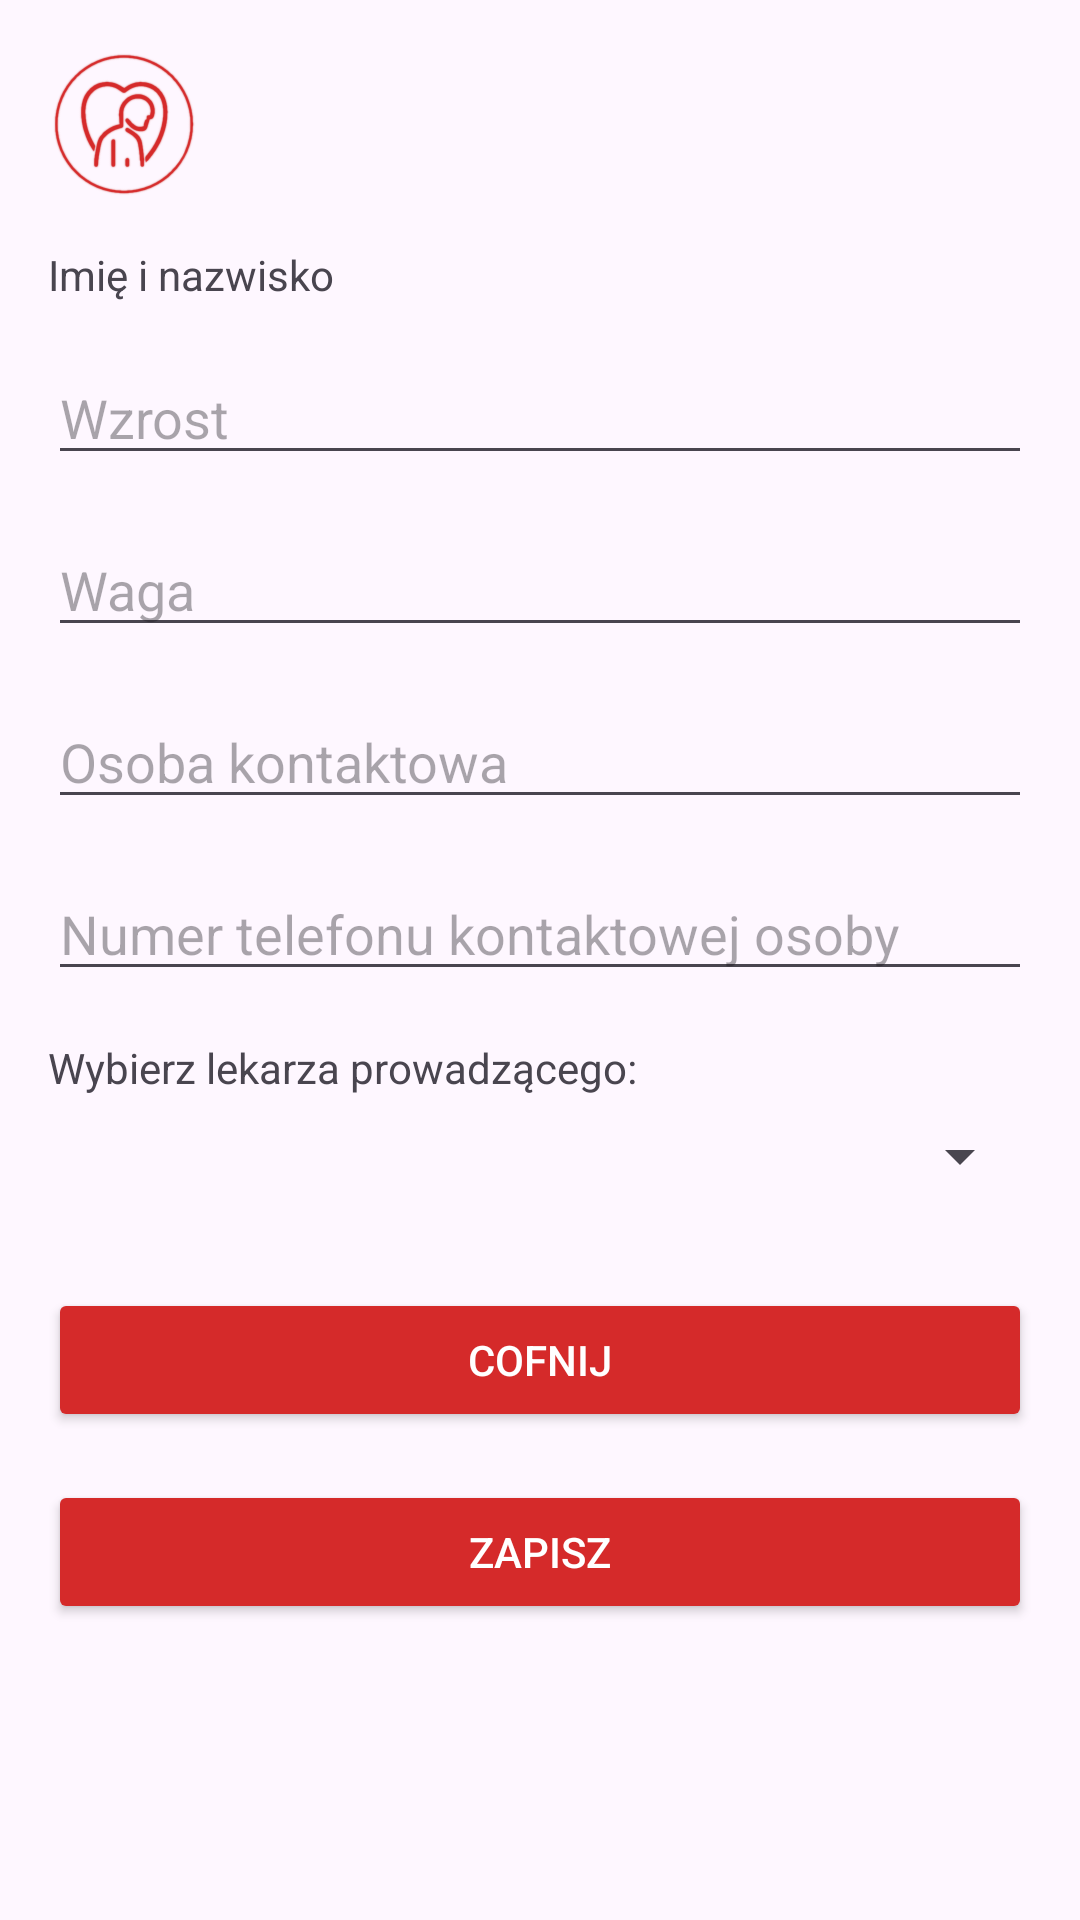

Reconstruct the res/layout file that produces this screen, plus the resources it refers to.
<!-- AndroidManifest.xml: application theme Theme.KardioL0g -->
<!-- res/layout/activity_settings.xml -->
<?xml version="1.0" encoding="utf-8"?>
<LinearLayout xmlns:android="http://schemas.android.com/apk/res/android"
    android:layout_width="match_parent"
    android:layout_height="match_parent"
    xmlns:app="http://schemas.android.com/apk/res-auto"
    android:orientation="vertical"
    android:padding="16dp">

    <ImageView
        android:layout_width="50dp"
        android:layout_height="50dp"
        android:layout_gravity="start"
        android:layout_marginBottom="16dp"
        android:src="@drawable/logo" />

    <TextView
        android:id="@+id/textViewName"
        android:layout_width="match_parent"
        android:layout_height="wrap_content"
        android:text="Imię i nazwisko"
        android:textSize="14sp"
        android:layout_marginBottom="16dp"/>

    <EditText
        android:id="@+id/editTextHeight"
        android:layout_width="match_parent"
        android:layout_height="wrap_content"
        android:hint="Wzrost"
        android:layout_marginBottom="16dp"/>

    <EditText
        android:id="@+id/editTextWeight"
        android:layout_width="match_parent"
        android:layout_height="wrap_content"
        android:hint="Waga"
        android:layout_marginBottom="16dp"/>

    <EditText
        android:id="@+id/editTextContactPerson"
        android:layout_width="match_parent"
        android:layout_height="wrap_content"
        android:hint="Osoba kontaktowa"
        android:layout_marginBottom="16dp"/>

    <EditText
        android:id="@+id/editTextContactPhoneNumber"
        android:layout_width="match_parent"
        android:layout_height="wrap_content"
        android:hint="Numer telefonu kontaktowej osoby"
        android:layout_marginBottom="16dp"/>

    <TextView
        android:layout_width="match_parent"
        android:layout_height="wrap_content"
        android:text="Wybierz lekarza prowadzącego:"
        android:layout_marginBottom="8dp"/>

    <Spinner
        android:id="@+id/doctorSpinner"
        android:layout_width="match_parent"
        android:layout_height="wrap_content"
        android:autofillHints="Wybierz lekarza prowadzącego"
        android:layout_marginBottom="16dp"/>
    <Button
        android:id="@+id/buttonBack"
        android:layout_width="match_parent"
        android:layout_height="wrap_content"
        app:cornerRadius="20dp"
        android:text="Cofnij"
        android:textColor="@android:color/white"
        android:backgroundTint="@color/appred"
        android:layout_marginTop="16dp"/>
    <Button
        android:id="@+id/buttonSave"
        android:layout_width="match_parent"
        android:layout_height="wrap_content"
        app:cornerRadius="20dp"
        android:text="Zapisz"
        android:textColor="@android:color/white"
        android:backgroundTint="@color/appred"
        android:layout_marginTop="16dp"/>

</LinearLayout>
<!-- resources referenced by this layout -->
<resources>
  <color name="appred">#d52a2a</color>
  <!-- drawable logo: png bitmap (drawable, 58288 bytes) -->
  <style name="Theme.KardioL0g" parent="Theme.MaterialComponents.DayNight.NoActionBar">
          
          <item name="colorPrimary">@color/appred</item>
          <item name="colorPrimaryVariant">@color/appred</item>
          <item name="colorOnPrimary">@color/white</item>
          
          <item name="colorSecondary">@color/teal_200</item>
          <item name="colorSecondaryVariant">@color/teal_700</item>
          <item name="colorOnSecondary">@color/black</item>
          
          <item name="android:statusBarColor">?attr/colorPrimaryVariant</item>
          
          <item name="windowActionBar">false</item>
          <item name="windowNoTitle">true</item>
          <item name="dialogBoxBackground">@drawable/white_box</item>
          <item name="bottomSheetDialogTheme">@drawable/dialogbkg</item>
      </style>
  <color name="white">#FFFFFFFF</color>
  <color name="teal_200">#FF03DAC5</color>
  <color name="teal_700">#FF018786</color>
  <color name="black">#FF000000</color>
  <!-- drawable white_box (drawable) -->
  <?xml version="1.0" encoding="utf-8"?>
  <shape xmlns:android="http://schemas.android.com/apk/res/android"
      android:shape="rectangle">
  
      <corners
          android:radius="20dp"/>
      <stroke
          android:color="@color/appred"
          android:width="2dp"/>
      <solid
          android:color="@color/white"/>
  
  </shape>
  <!-- drawable dialogbkg (drawable) -->
  <?xml version="1.0" encoding="utf-8"?>
  <shape xmlns:android="http://schemas.android.com/apk/res/android">
      <solid
          android:color="@color/white"/>
      <corners
          android:topLeftRadius="40dp"
          android:topRightRadius="40dp"/>
      <padding
          android:left="10dp"
          android:right="10dp"
          android:top="10dp"
          android:bottom="10dp"/>
      <stroke
          android:width="2dp"
          android:color="@color/appred"/>
  </shape>
</resources>
